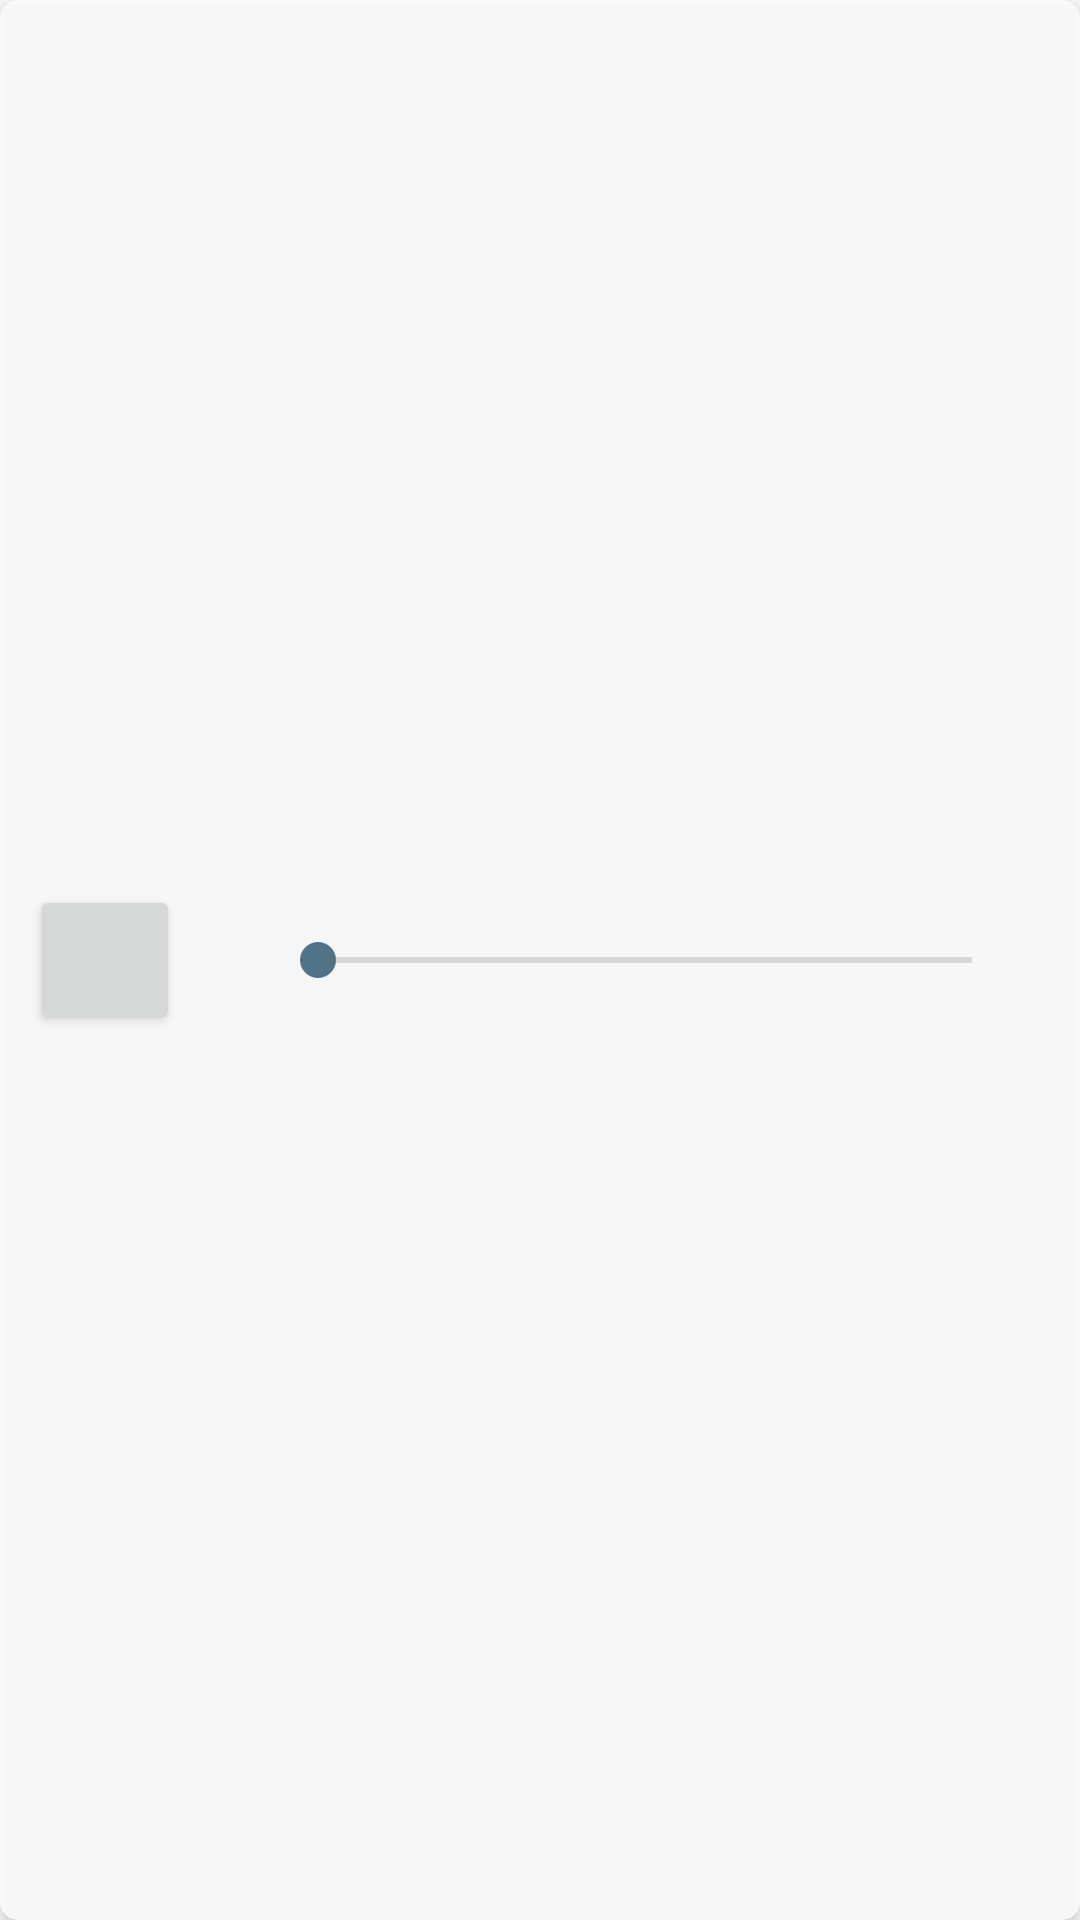

Reconstruct the res/layout file that produces this screen, plus the resources it refers to.
<!-- AndroidManifest.xml: application theme AppTheme -->
<!-- res/layout/card_view_voi.xml -->
<?xml version="1.0" encoding="utf-8"?>
<androidx.cardview.widget.CardView xmlns:android="http://schemas.android.com/apk/res/android"
    android:layout_width="match_parent"
    android:layout_height="wrap_content"
    xmlns:card_view="http://schemas.android.com/apk/res-auto"
    xmlns:app="http://schemas.android.com/tools"
    android:id="@+id/CardViewVoice"
    android:layout_margin="5dp"
    card_view:cardCornerRadius="6dp"
    android:alpha=".8"
    app:cardBackgroundColor="@color/colorPrimar"
    android:background="@color/colorPrimary"
    app:ignore="NamespaceTypo"
    android:layoutDirection="ltr">

    <RelativeLayout
        android:layout_width="match_parent"
        android:layout_height="match_parent">
        <Button
            android:layout_width="50dp"
            android:layout_height="50dp"
            android:layout_centerVertical="true"
            android:id="@+id/btnvoice"
            android:layout_toRightOf="@+id/imgcheck"
            android:layout_marginLeft="10dp"

            />
        <SeekBar
            android:id="@+id/seek_bar"
            android:layout_width="match_parent"
            android:layout_height="wrap_content"
            android:layout_centerVertical="true"
            android:layout_toRightOf="@id/btnvoice"
            android:layout_marginLeft="30dp"
            android:layout_marginRight="20dp"

            />
        <TextView
            android:layout_width="wrap_content"
            android:layout_height="wrap_content"
            android:id="@+id/txtVoiceName"
            android:layout_alignParentBottom="true"
            android:layout_alignParentRight="true"
            android:layout_marginBottom="10dp"
            android:layout_marginRight="20dp"
            android:padding="5dp"
            android:layout_below="@+id/seek_bar"
            />

        <ImageView
            android:layout_width="20dp"
            android:layout_height="20dp"
            android:background="@drawable/ic_tick"
            android:id="@+id/imgcheck"
            android:visibility="gone"
            android:layout_marginLeft="10dp"
            android:layout_centerVertical="true"/>





    </RelativeLayout>

</androidx.cardview.widget.CardView>
<!-- resources referenced by this layout -->
<resources>
  <color name="colorPrimar">#710b0b</color>
  <color name="colorPrimary">#710b0b</color>
  <!-- drawable ic_tick (drawable) -->
  <vector android:height="24dp" android:viewportHeight="512"
      android:viewportWidth="512" android:width="24dp" xmlns:android="http://schemas.android.com/apk/res/android">
      <path android:fillColor="#FF000000" android:pathData="M383.841,171.838c-7.881,-8.31 -21.02,-8.676 -29.343,-0.775L221.987,296.732l-63.204,-64.893c-8.005,-8.213 -21.13,-8.393 -29.35,-0.387c-8.213,7.998 -8.386,21.137 -0.388,29.35l77.492,79.561c4.061,4.172 9.458,6.275 14.869,6.275c5.134,0 10.268,-1.896 14.288,-5.694l147.373,-139.762C391.383,193.294 391.735,180.155 383.841,171.838z"/>
      <path android:fillColor="#FF000000" android:pathData="M256,0C114.84,0 0,114.84 0,256s114.84,256 256,256s256,-114.84 256,-256S397.16,0 256,0zM256,470.487c-118.265,0 -214.487,-96.214 -214.487,-214.487c0,-118.265 96.221,-214.487 214.487,-214.487c118.272,0 214.487,96.221 214.487,214.487C470.487,374.272 374.272,470.487 256,470.487z"/>
  </vector>
  <style name="AppTheme" parent="Theme.AppCompat.Light.DarkActionBar">
          
          <item name="colorPrimary">@color/colorPrimary</item>
          <item name="colorPrimaryDark">@color/colorPrimaryDark</item>
          <item name="colorAccent">@color/colorAccent</item>
          
      </style>
  <color name="colorPrimaryDark">#540707</color>
  <color name="colorAccent">#325B75</color>
</resources>
